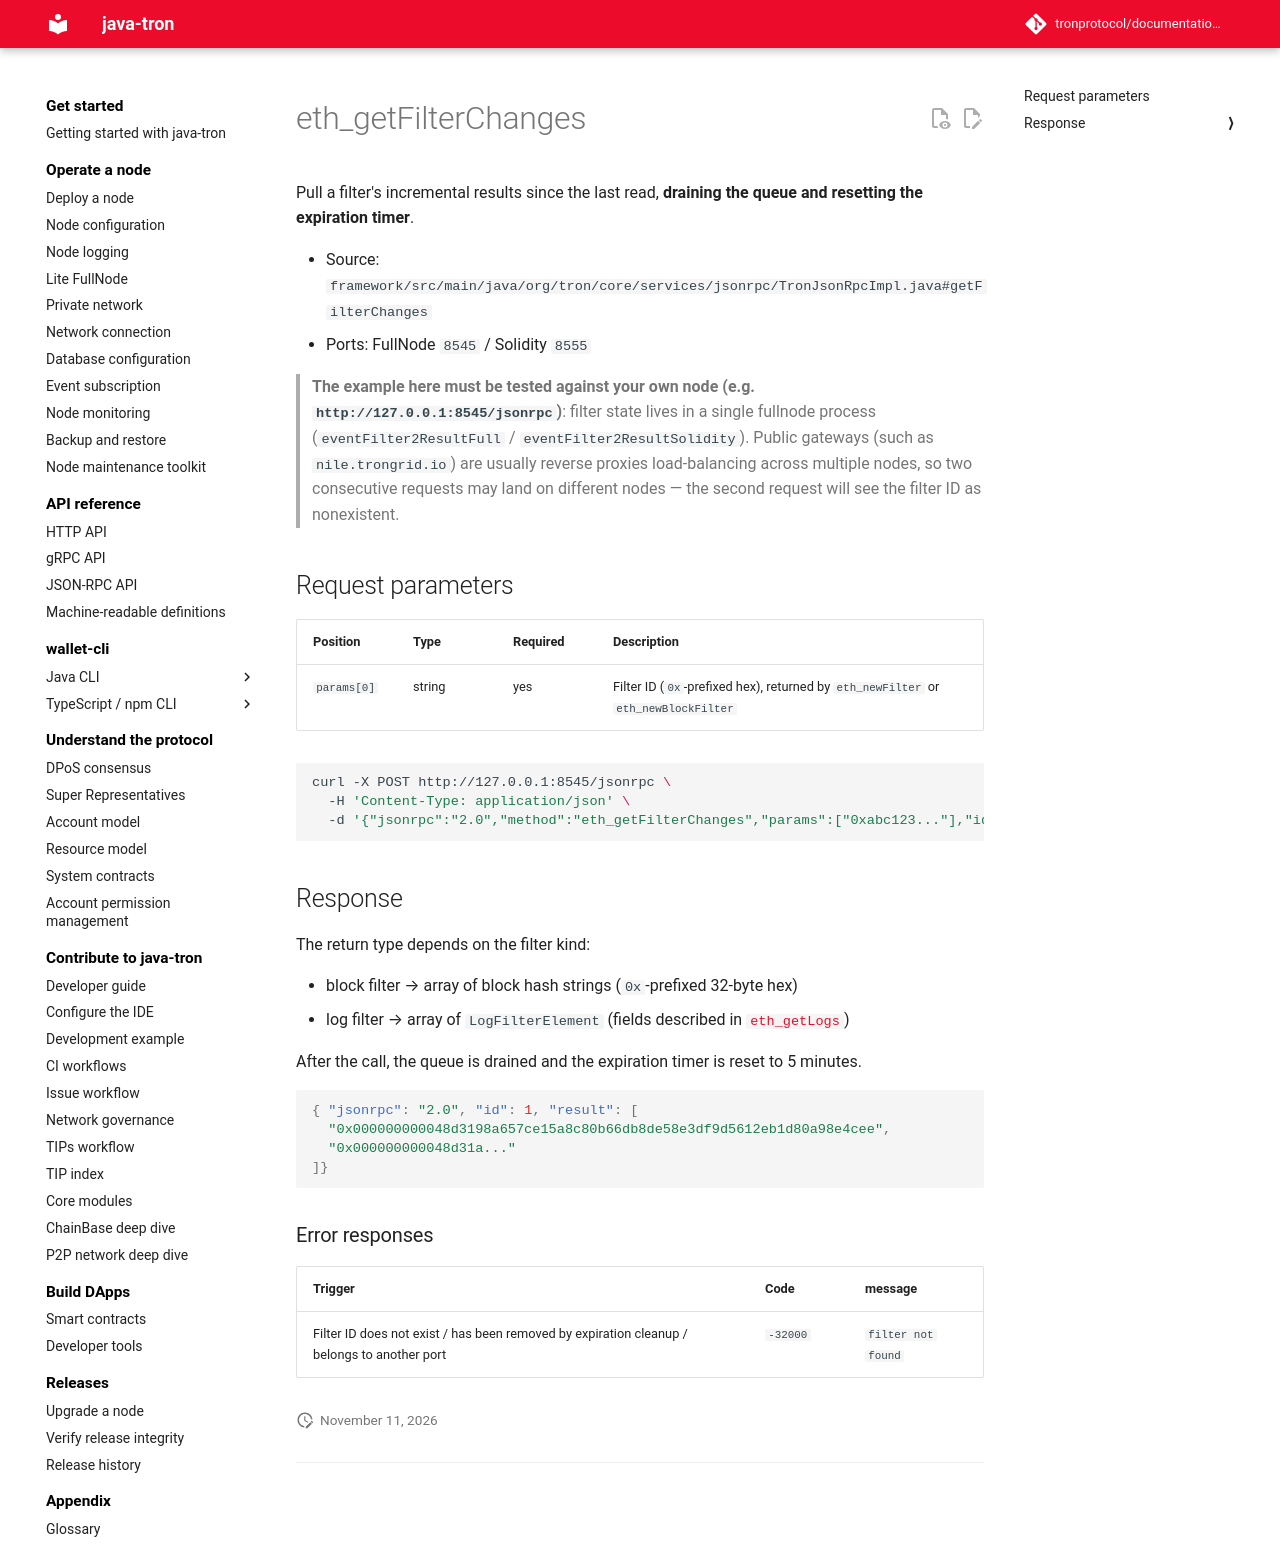

repository: tronprotocol/documentation-en · page: api/json-rpc/filter/eth_getFilterChanges/index.html · generator: mkdocs

# eth_getFilterChanges

Pull a filter's incremental results since the last read, **draining the queue and resetting the expiration timer**.

- Source: `framework/src/main/java/org/tron/core/services/jsonrpc/TronJsonRpcImpl.java#getFilterChanges`
- Ports: FullNode `8545` / Solidity `8555`

> **The example here must be tested against your own node (e.g. `http://127.0.0.1:8545/jsonrpc`)**: filter state lives in a single fullnode process (`eventFilter2ResultFull` / `eventFilter2ResultSolidity`). Public gateways (such as `nile.trongrid.io`) are usually reverse proxies load-balancing across multiple nodes, so two consecutive requests may land on different nodes — the second request will see the filter ID as nonexistent.

## Request parameters

| Position | Type | Required | Description |
|---|---|---|---|
| `params[0]` | string | yes | Filter ID (`0x`-prefixed hex), returned by `eth_newFilter` or `eth_newBlockFilter` |

```bash
curl -X POST http://127.0.0.1:8545/jsonrpc \
  -H 'Content-Type: application/json' \
  -d '{"jsonrpc":"2.0","method":"eth_getFilterChanges","params":["0xabc123..."],"id":1}'
```

## Response

The return type depends on the filter kind:

- block filter → array of block hash strings (`0x`-prefixed 32-byte hex)
- log filter → array of `LogFilterElement` (fields described in [`eth_getLogs`](eth_getLogs.md))

After the call, the queue is drained and the expiration timer is reset to 5 minutes.

```json
{ "jsonrpc": "2.0", "id": 1, "result": [
  "0x000000000048d3198a657ce15a8c80b66db8de58e3df9d5612eb1d80a98e4cee",
  "0x000000000048d31a..."
]}
```

### Error responses

| Trigger | Code | message |
|---|---|---|
| Filter ID does not exist / has been removed by expiration cleanup / belongs to another port | `-32000` | `filter not found` |
